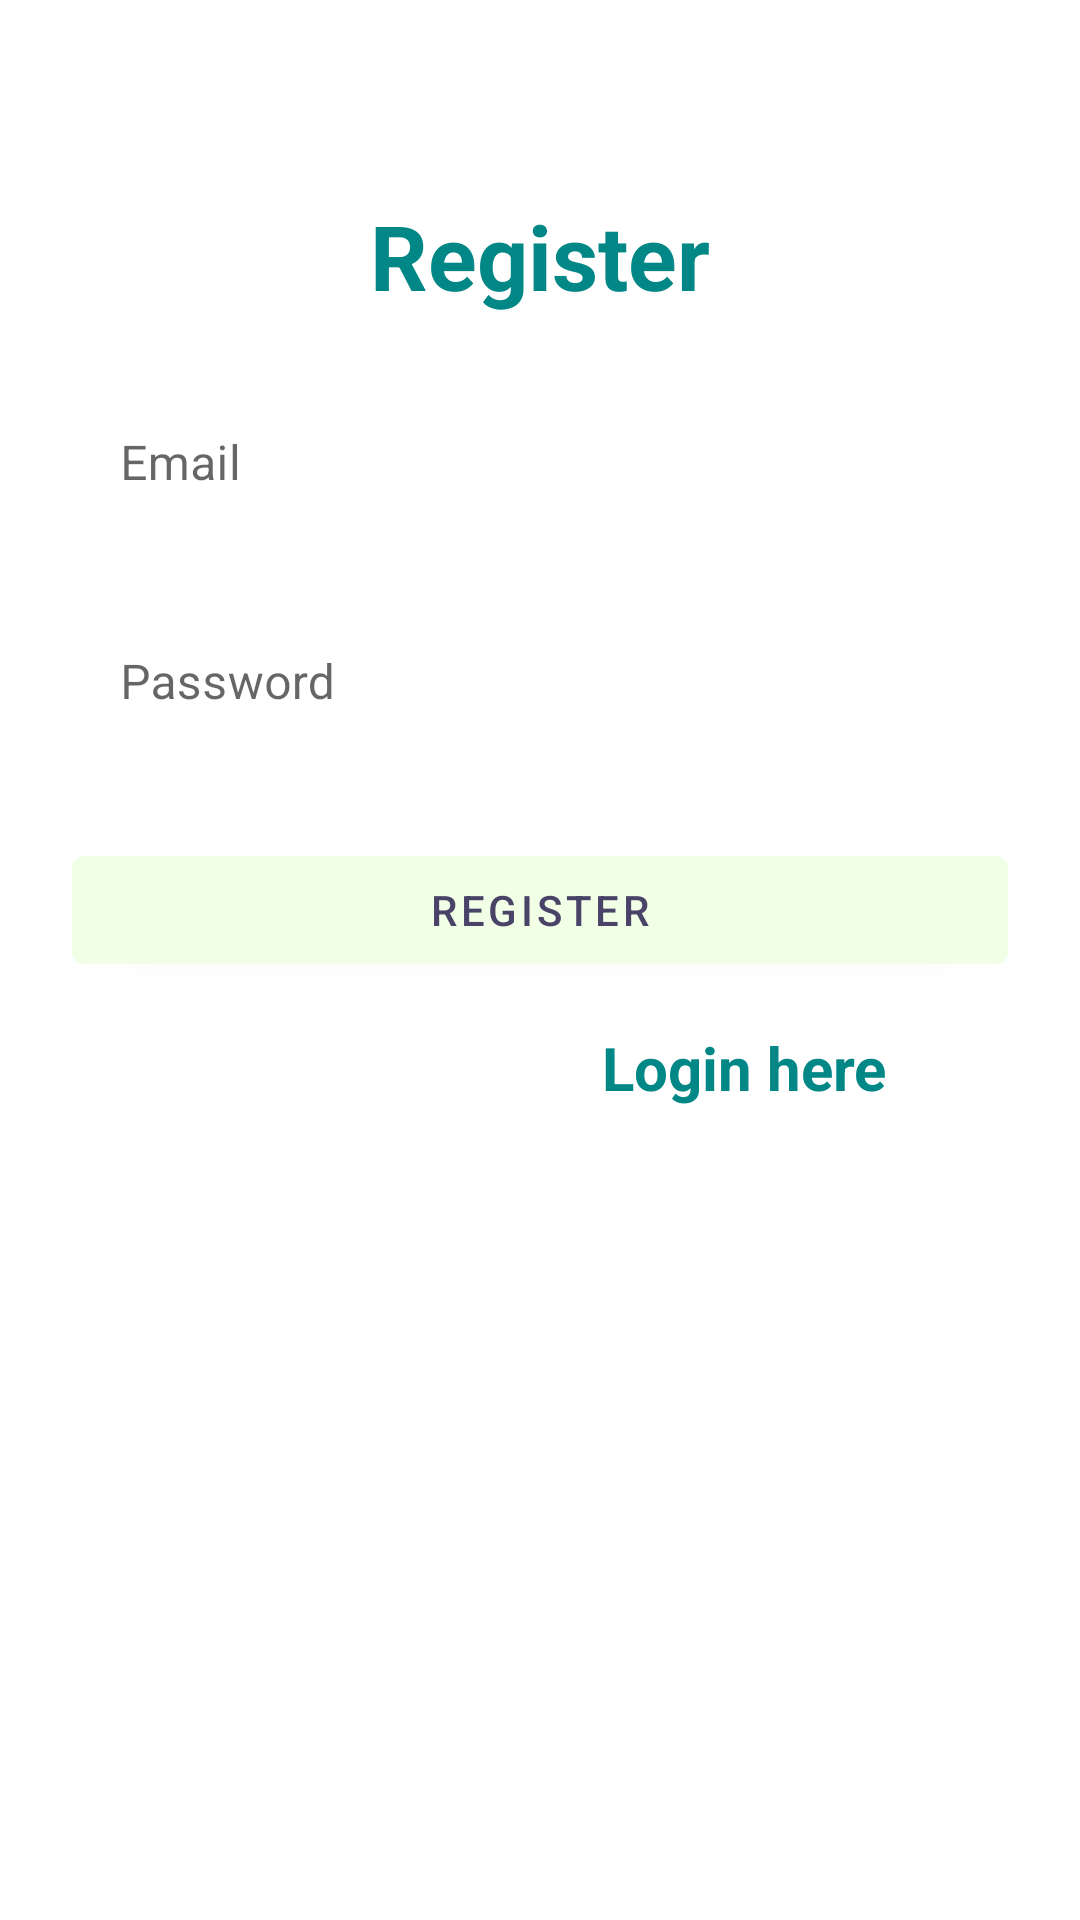

Layout XML and referenced resources for this Android screen:
<!-- AndroidManifest.xml: application theme Theme.CbShare -->
<!-- res/layout/activity_register.xml -->
<?xml version="1.0" encoding="utf-8"?>
<LinearLayout xmlns:android="http://schemas.android.com/apk/res/android"
    xmlns:app="http://schemas.android.com/apk/res-auto"
    xmlns:tools="http://schemas.android.com/tools"
    android:layout_width="match_parent"
    android:layout_height="match_parent"
    android:orientation="vertical"
    android:padding="24dp"
    android:background="@drawable/bg"
    tools:context=".RegisterActivity">



    <LinearLayout
        android:layout_width="match_parent"
        android:layout_height="match_parent"
        android:orientation="vertical"
        android:layout_gravity="center"
        android:layout_marginTop="25dp">

        <TextView
            android:layout_width="match_parent"
            android:layout_height="wrap_content"
            android:text="Register"
            android:textSize="30sp"
            android:textStyle="bold"
            android:textColor="@color/teal_700"
            android:gravity="center_horizontal"
            android:layout_marginVertical="16dp"/>


        <com.google.android.material.textfield.TextInputLayout
            android:layout_width="match_parent"
            style="@style/Widget.MaterialComponents.TextInputLayout.OutlinedBox"
            android:layout_height="wrap_content">

            <com.google.android.material.textfield.TextInputEditText
                android:id="@+id/etRegEmail"
                android:layout_width="match_parent"
                android:layout_height="wrap_content"
                android:hint="Email"
                android:textColorHint="#ffffff"
                android:textColor="@color/white"
                android:background="#30ffffff"
                android:inputType="textEmailAddress"/>
        </com.google.android.material.textfield.TextInputLayout>


        <com.google.android.material.textfield.TextInputLayout
            android:layout_width="match_parent"
            style="@style/Widget.MaterialComponents.TextInputLayout.OutlinedBox"
            android:layout_height="wrap_content"
            android:layout_marginTop="12dp">

            <com.google.android.material.textfield.TextInputEditText
                android:id="@+id/etRegPass"
                android:background="#30ffffff"
                android:layout_width="match_parent"
                android:layout_height="wrap_content"
                android:hint="Password"
                android:inputType="textPassword"/>
        </com.google.android.material.textfield.TextInputLayout>

        <com.google.android.material.button.MaterialButton
            android:id="@+id/btnRegister"
            android:layout_width="match_parent"
            android:layout_height="wrap_content"
            android:layout_marginTop="24dp"
            android:textColor="#494368"
            android:backgroundTint="#F1FFE7"

            android:text="Register"/>

        <LinearLayout
            android:layout_width="match_parent"
            android:layout_height="wrap_content"
            android:layout_marginTop="15dp"
            android:gravity="center"
            android:orientation="horizontal">

            <TextView
                android:layout_width="wrap_content"
                android:layout_height="wrap_content"
                android:text="Already registered"
                android:textColor="@color/white"
                android:textSize="16sp"/>

            <TextView
                android:id="@+id/tvLoginHere"
                android:layout_width="wrap_content"
                android:layout_height="wrap_content"
                android:layout_marginLeft="8dp"
                android:text="Login here"
                android:textColor="@color/teal_700"
                android:textStyle="bold"
                android:textSize="20sp"/>

        </LinearLayout>

    </LinearLayout>

</LinearLayout>
<!-- resources referenced by this layout -->
<resources>
  <style name="Theme.CbShare" parent="Theme.MaterialComponents.DayNight.DarkActionBar">
          
          <item name="colorPrimary">@color/purple_500</item>
          <item name="colorPrimaryVariant">@color/purple_700</item>
          <item name="colorOnPrimary">@color/white</item>
          
          <item name="colorSecondary">@color/teal_200</item>
          <item name="colorSecondaryVariant">@color/teal_700</item>
          <item name="colorOnSecondary">@color/black</item>
          
          <item name="android:statusBarColor" tools:targetApi="l">?attr/colorPrimaryVariant</item>
          
      </style>
  <!-- not gathered from this repository: default colours our renderer supplied (Android Studio template values) -->
  <color name="purple_500">#FF6200EE</color>
  <color name="purple_700">#FF3700B3</color>
  <color name="teal_200">#FF03DAC5</color>
  <color name="teal_700">#FF018786</color>
  <color name="black">#FF000000</color>
  <color name="white">#FFFFFFFF</color>
</resources>
